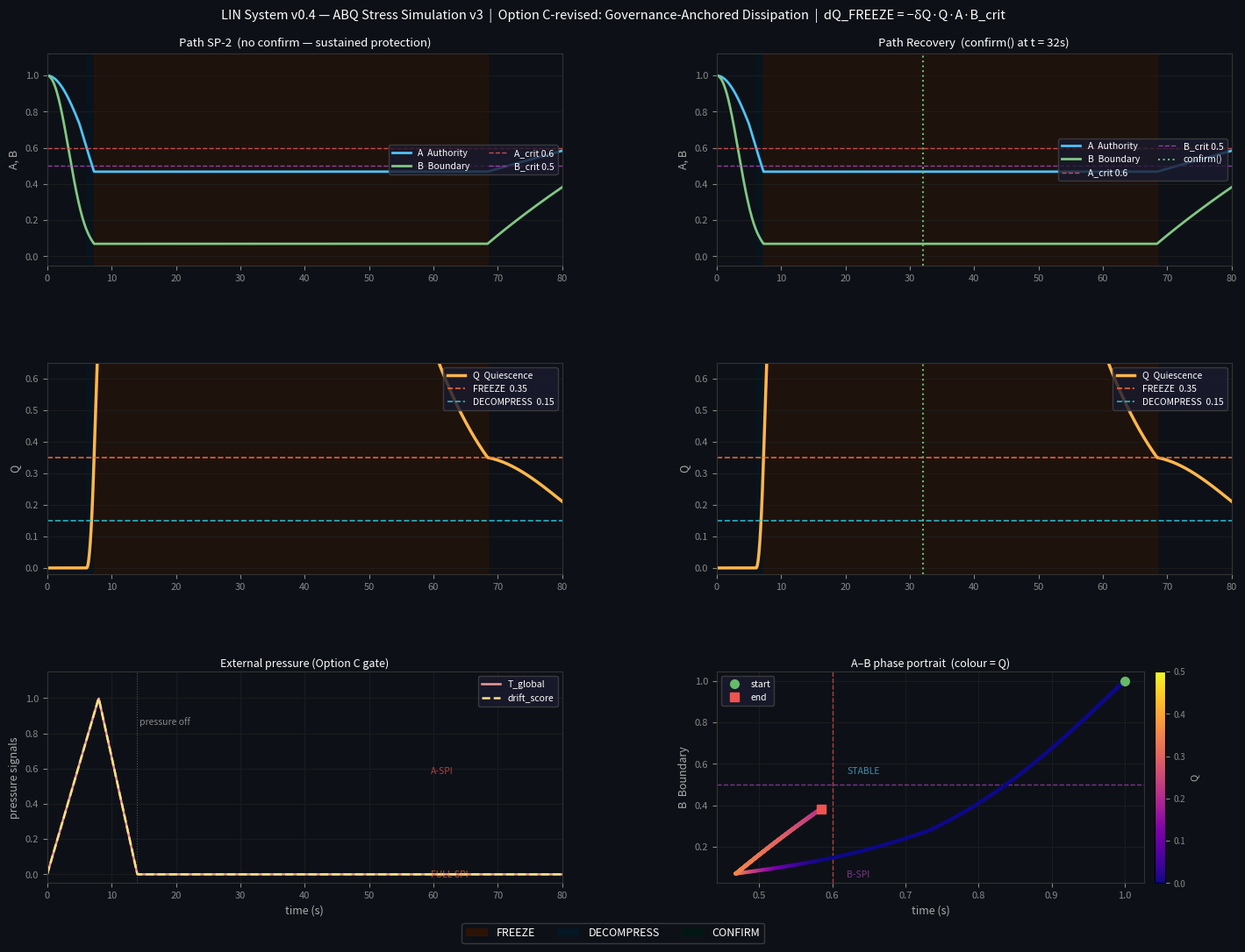

Python code for this plot: (Note: this script raises an exception after producing the figure.)
"""
LIN System v0.4 — ABQ Stress Simulation v3
Option C-revised:
  - FREEZE 期間 beta_Q gate 由 T_global 控制（Option C）
  - FREEZE 期間 dissipation 用 B_crit 替代 B_frozen
    dQ/dt_FREEZE = -delta_Q * Q * A_frozen * B_crit
  語義：Q 消散由治理閾值錨定，不被已受損的 B 拖累
"""

import numpy as np
import matplotlib.pyplot as plt
import matplotlib.gridspec as gridspec
from scipy.integrate import solve_ivp

A_crit=0.6; B_crit=0.5
alpha_A=0.2; alpha_B=0.6
gamma_A=0.03; gamma_B=0.05
beta_Q=10.0; delta_Q=0.35

eta_Lambda=0.3; eta_PIM=0.2; eta_DDR=0.5; eta_R=0.4
theta_PIM=1.0; tau_sys=0.75; T_freeze=0.0

STABLE=0; FREEZE=1; DECOMPRESS=2; CONFIRM=3

def drift_score(t):
    if t <= 8.0: return t/8.0
    return max(0.0, 1.0-(t-8.0)/6.0)

def T_global(t):
    if t <= 8.0: return t/8.0
    return max(0.0, 1.0-(t-8.0)/6.0)

def lambda_ab(t): return 1.0 if t>=5.0 else 0.0
def PIM_norm(t):  return min(1.0, t/15.0)
def R_phase(t):   return max(0.1, 1.0-0.8*min(1.0, t/10.0))

def get_fdcs(Q, confirm_active):
    if Q >= 0.35:              return FREEZE
    if 0.001 < Q <= 0.15:
        if confirm_active:     return CONFIRM
        return DECOMPRESS
    return STABLE

def abq_ode(t, y, confirm_time):
    A, B, Q, cflag = y
    A=np.clip(A,0,1); B=np.clip(B,0,1)
    Q=np.clip(Q,0,1); cflag=np.clip(cflag,0,1)

    confirm_active = (cflag > 0.5)
    fdcs = get_fdcs(Q, confirm_active)

    Tg=T_global(t); ds=drift_score(t)
    lam=lambda_ab(t); pim=PIM_norm(t); R=R_phase(t)

    alpha_A_eff = alpha_A*(1+eta_Lambda*lam)*(1+eta_PIM*pim/theta_PIM)
    alpha_B_eff = alpha_B*(1+eta_DDR*ds/0.40)
    beta_Q_eff  = beta_Q *(1+eta_R*max(0, tau_sys-R))

    gate_A = max(0.0, A_crit-A)
    gate_B = max(0.0, B_crit-B)
    pressure_on = (Tg > T_freeze)

    if fdcs == FREEZE:
        dA = 0.0
        dB = 0.0
        # C-revised: dissipation anchored to B_crit, not B_frozen
        if pressure_on:
            dQ = beta_Q_eff*gate_A*gate_B - delta_Q*Q*A*B_crit
        else:
            dQ = -delta_Q*Q*A*B_crit
    else:
        dA = -alpha_A_eff*(Tg-T_freeze)*A + gamma_A*(1-Q)*(1-A)
        dB = -alpha_B_eff*ds*B            + gamma_B*(1-Q)*(1-B)
        if pressure_on:
            dQ = beta_Q_eff*gate_A*gate_B - delta_Q*Q*A*B
        else:
            dQ = -delta_Q*Q*A*B
        if fdcs in (DECOMPRESS, CONFIRM) and confirm_time and t>=confirm_time:
            dA += 0.15*(1-A)

    dcflag = 1.0 if (confirm_time and t>=confirm_time and cflag<0.5) else 0.0
    return [dA, dB, dQ, dcflag]

def simulate(confirm_time=None, t_end=80.0, dt=0.02):
    y0=[1.0,1.0,0.0,0.0]
    sol=solve_ivp(abq_ode,[0,t_end],y0,args=(confirm_time,),
                  method='RK45',max_step=dt,dense_output=True)
    t=sol.t; A,B,Q,cf=sol.y
    fdcs=np.array([get_fdcs(Q[i],cf[i]>0.5) for i in range(len(t))])
    return t,A,B,Q,fdcs

t1,A1,B1,Q1,f1 = simulate(confirm_time=None)
t2,A2,B2,Q2,f2 = simulate(confirm_time=32.0)

def first_cross(t,x,thr,d):
    for i in range(1,len(t)):
        if d=='above' and x[i-1]<=thr<x[i]: return t[i]
        if d=='below' and x[i-1]>=thr>x[i]: return t[i]
    return None

print("=== C-revised dissipation results ===\n")
for label,t,A,B,Q,f,ct in [
    ("SP-2 no confirm",     t1,A1,B1,Q1,f1,None),
    ("Recovery confirm@32s",t2,A2,B2,Q2,f2,32.0)]:

    freeze_t = first_cross(t, Q, 0.35,'above')
    if freeze_t:
        t_after = t[t>freeze_t]; Q_after=Q[t>freeze_t]
        decomp_t = first_cross(t_after, Q_after, 0.15,'below')
    else:
        decomp_t = None
    stable_t = first_cross(t, A, A_crit,'above')

    print(f"=== {label} ===")
    print(f"  FREEZE entry:      t = {freeze_t:.2f}s" if freeze_t else "  FREEZE: not triggered")
    print(f"  DECOMPRESS entry:  t = {decomp_t:.2f}s" if decomp_t else "  DECOMPRESS: not reached")
    print(f"  A crosses A_crit:  t = {stable_t:.2f}s" if stable_t else "  A_crit recovery: not crossed")
    print(f"  Final  A={A[-1]:.3f}  B={B[-1]:.3f}  Q={Q[-1]:.4f}")

    if freeze_t:
        idx=np.argmin(np.abs(t-freeze_t))
        t_min = np.log(0.35/0.15)/(delta_Q*A[idx]*B_crit) if A[idx]>1e-6 else float('inf')
        print(f"  A,B at FREEZE: {A[idx]:.3f},{B[idx]:.3f}  →  t_min_FREEZE(C-rev) = {t_min:.1f}s")
    print()

# ── Figure ────────────────────────────────────────────────────────────────────
fig=plt.figure(figsize=(15,11))
fig.patch.set_facecolor('#0d1117')
gs=gridspec.GridSpec(3,2,hspace=0.46,wspace=0.30,
                     left=0.07,right=0.97,top=0.93,bottom=0.07)

cA='#4fc3f7'; cB='#81c784'; cQ='#ffb74d'
cAc='#ef5350'; cBc='#ab47bc'; cCF='#66bb6a'
fdcs_bg={FREEZE:'#3a1500',DECOMPRESS:'#001a2a',CONFIRM:'#001a10'}

def shade(ax,t,f):
    i=0
    while i<len(f):
        s=f[i]; j=i
        while j<len(f) and f[j]==s: j+=1
        if s in fdcs_bg:
            ax.axvspan(t[i],t[min(j,len(t)-1)],alpha=0.4,color=fdcs_bg[s],zorder=0)
        i=j

titles=['Path SP-2  (no confirm — sustained protection)',
        'Path Recovery  (confirm() at t = 32s)']

for col,(t,A,B,Q,f,ct) in enumerate([
        (t1,A1,B1,Q1,f1,None),(t2,A2,B2,Q2,f2,32.0)]):

    # ── A, B ──
    ax=fig.add_subplot(gs[0,col])
    ax.set_facecolor('#0d1117'); shade(ax,t,f)
    ax.plot(t,A,color=cA,lw=2,label='A  Authority')
    ax.plot(t,B,color=cB,lw=2,label='B  Boundary')
    ax.axhline(A_crit,color=cAc,lw=1,ls='--',alpha=0.85,label=f'A_crit {A_crit}')
    ax.axhline(B_crit,color=cBc,lw=1,ls='--',alpha=0.85,label=f'B_crit {B_crit}')
    if ct: ax.axvline(ct,color=cCF,lw=1.5,ls=':',label='confirm()')
    ax.set_xlim(0,80); ax.set_ylim(-0.05,1.12)
    ax.set_title(titles[col],color='white',fontsize=9.5,pad=6)
    ax.set_ylabel('A, B',color='#aaa',fontsize=9)
    ax.tick_params(colors='#888',labelsize=8)
    [sp.set_color('#333') for sp in ax.spines.values()]
    ax.legend(fontsize=7.5,loc='center right',
              facecolor='#1a1a2e',edgecolor='#444',labelcolor='white',ncol=2)
    ax.grid(axis='y',color='#1e1e1e',lw=0.6)

    # ── Q ──
    ax=fig.add_subplot(gs[1,col])
    ax.set_facecolor('#0d1117'); shade(ax,t,f)
    ax.plot(t,Q,color=cQ,lw=2.5,label='Q  Quiescence')
    ax.axhline(0.35,color='#ff6b35',lw=1.2,ls='--',alpha=0.9,label='FREEZE  0.35')
    ax.axhline(0.15,color='#26c6da',lw=1.2,ls='--',alpha=0.9,label='DECOMPRESS  0.15')
    if ct: ax.axvline(ct,color=cCF,lw=1.5,ls=':')
    ax.set_xlim(0,80); ax.set_ylim(-0.02,0.65)
    ax.set_ylabel('Q',color='#aaa',fontsize=9)
    ax.tick_params(colors='#888',labelsize=8)
    [sp.set_color('#333') for sp in ax.spines.values()]
    ax.legend(fontsize=7.5,loc='upper right',
              facecolor='#1a1a2e',edgecolor='#444',labelcolor='white')
    ax.grid(axis='y',color='#1e1e1e',lw=0.6)

    # ── Row 2 ──
    ax=fig.add_subplot(gs[2,col])
    ax.set_facecolor('#0d1117')
    if col==0:
        tpl=np.linspace(0,80,600)
        ax.plot(tpl,[T_global(s) for s in tpl],color='#ef9a9a',lw=1.8,label='T_global')
        ax.plot(tpl,[drift_score(s) for s in tpl],color='#ffe082',lw=1.8,ls='--',label='drift_score')
        ax.axvline(14,color='#888',lw=0.8,ls=':',alpha=0.6)
        ax.text(14.3,0.85,'pressure off',color='#888',fontsize=7.5)
        ax.set_ylabel('pressure signals',color='#aaa',fontsize=9)
        ax.set_title('External pressure (Option C gate)',color='white',fontsize=9,pad=4)
        ax.legend(fontsize=7.5,facecolor='#1a1a2e',edgecolor='#444',labelcolor='white')
        ax.set_xlim(0,80); ax.set_ylim(-0.05,1.15)
    else:
        sc=ax.scatter(A,B,c=Q,cmap='plasma',s=5,vmin=0,vmax=0.5,zorder=3)
        ax.axvline(A_crit,color=cAc,lw=1,ls='--',alpha=0.7)
        ax.axhline(B_crit,color=cBc,lw=1,ls='--',alpha=0.7)
        # annotate quadrants
        ax.text(0.62,0.55,'STABLE',color='#4fc3f7',fontsize=7.5,alpha=0.7)
        ax.text(0.05,0.55,'A-SPI',color='#ef5350',fontsize=7.5,alpha=0.7)
        ax.text(0.62,0.05,'B-SPI',color='#ab47bc',fontsize=7.5,alpha=0.7)
        ax.text(0.05,0.05,'FULL SPI',color='#ff6b35',fontsize=7.5,alpha=0.7)
        ax.set_xlabel('A  Authority',color='#aaa',fontsize=9)
        ax.set_ylabel('B  Boundary',color='#aaa',fontsize=9)
        ax.set_title('A–B phase portrait  (colour = Q)',color='white',fontsize=9,pad=4)
        cb=fig.colorbar(sc,ax=ax,pad=0.02)
        cb.ax.tick_params(colors='#888',labelsize=7)
        cb.set_label('Q',color='#aaa',fontsize=8)
        ax.plot(A[0],B[0],'o',color='#66bb6a',ms=7,zorder=5,label='start')
        ax.plot(A[-1],B[-1],'s',color='#ef5350',ms=7,zorder=5,label='end')
        ax.legend(fontsize=7.5,facecolor='#1a1a2e',edgecolor='#444',labelcolor='white')

    ax.set_xlabel('time (s)',color='#aaa',fontsize=9)
    ax.tick_params(colors='#888',labelsize=8)
    [sp.set_color('#333') for sp in ax.spines.values()]
    ax.grid(color='#1e1e1e',lw=0.6)

from matplotlib.patches import Patch
fig.legend(handles=[
    Patch(facecolor='#3a1500',alpha=0.7,label='FREEZE'),
    Patch(facecolor='#001a2a',alpha=0.7,label='DECOMPRESS'),
    Patch(facecolor='#001a10',alpha=0.7,label='CONFIRM'),
],loc='lower center',ncol=3,
   facecolor='#0d1117',edgecolor='#444',labelcolor='white',
   fontsize=9,bbox_to_anchor=(0.5,0.002))

fig.suptitle(
    'LIN System v0.4 — ABQ Stress Simulation v3  |  '
    'Option C-revised: Governance-Anchored Dissipation  |  dQ_FREEZE = −δQ·Q·A·B_crit',
    color='white',fontsize=10.5,y=0.977)

plt.savefig('/mnt/user-data/outputs/abq_stress_simulation_v3.png',
            dpi=150,bbox_inches='tight',facecolor='#0d1117')
print("Figure saved.")

# ── Extended 120s final figure ────────────────────────────────────────────────
from scipy.integrate import solve_ivp as _solve

def simulate_120(confirm_time=None):
    sol=_solve(abq_ode,[0,120],[1.0,1.0,0.0,0.0],args=(confirm_time,),
               method='RK45',max_step=0.05)
    t=sol.t; A,B,Q,cf=sol.y
    fdcs=np.array([get_fdcs(Q[i],cf[i]>0.5) for i in range(len(t))])
    return t,A,B,Q,fdcs

t1,A1,B1,Q1,f1 = simulate_120(None)
t2,A2,B2,Q2,f2 = simulate_120(32.0)

fig2=plt.figure(figsize=(15,10))
fig2.patch.set_facecolor('#0d1117')
gs2=gridspec.GridSpec(2,2,hspace=0.42,wspace=0.28,
                      left=0.07,right=0.97,top=0.93,bottom=0.08)

STABLE2=0
fdcs_bg2={1:'#3a1500',2:'#001a2a',3:'#001a10'}

def shade2(ax,t,f):
    i=0
    while i<len(f):
        s=f[i]; j=i
        while j<len(f) and f[j]==s: j+=1
        if s in fdcs_bg2:
            ax.axvspan(t[i],t[min(j,len(t)-1)],alpha=0.4,color=fdcs_bg2[s],zorder=0)
        i=j

for col,(t,A,B,Q,f,ct,title) in enumerate([
    (t1,A1,B1,Q1,f1,None,'Path SP-2  ·  no confirm  →  autonomous recovery'),
    (t2,A2,B2,Q2,f2,32.0,'Path Recovery  ·  confirm() at t = 32s  →  A fully restored'),
]):
    # A, B
    ax=fig2.add_subplot(gs2[0,col])
    ax.set_facecolor('#0d1117'); shade2(ax,t,f)
    ax.plot(t,A,color='#4fc3f7',lw=2,  label='A  Authority')
    ax.plot(t,B,color='#81c784',lw=2,  label='B  Boundary')
    ax.axhline(0.6,color='#ef5350',lw=1,ls='--',alpha=0.8,label='A_crit 0.6')
    ax.axhline(0.5,color='#ab47bc',lw=1,ls='--',alpha=0.8,label='B_crit 0.5')
    if ct: ax.axvline(ct,color='#66bb6a',lw=1.5,ls=':',label='confirm()')
    # annotate key events
    for tmark,label_str,ypos in [(7.3,'FREEZE',0.08),(84.3,'DECOMP',0.08)]:
        ax.axvline(tmark,color='#888',lw=0.7,ls=':',alpha=0.5)
        ax.text(tmark+0.5,ypos,label_str,color='#aaa',fontsize=7)
    ax.set_xlim(0,120); ax.set_ylim(-0.05,1.12)
    ax.set_title(title,color='white',fontsize=9,pad=5)
    ax.set_ylabel('A, B',color='#aaa',fontsize=9)
    ax.set_xlabel('time (s)',color='#aaa',fontsize=9)
    ax.tick_params(colors='#888',labelsize=8)
    [sp.set_color('#333') for sp in ax.spines.values()]
    ax.legend(fontsize=7.5,loc='center right',
              facecolor='#1a1a2e',edgecolor='#444',labelcolor='white',ncol=2)
    ax.grid(axis='y',color='#1e1e1e',lw=0.6)

    # Q
    ax=fig2.add_subplot(gs2[1,col])
    ax.set_facecolor('#0d1117'); shade2(ax,t,f)
    ax.plot(t,np.clip(Q,0,5),color='#ffb74d',lw=2.5,label='Q  Quiescence')
    ax.axhline(0.35,color='#ff6b35',lw=1.2,ls='--',alpha=0.9,label='FREEZE  0.35')
    ax.axhline(0.15,color='#26c6da',lw=1.2,ls='--',alpha=0.9,label='DECOMPRESS  0.15')
    if ct: ax.axvline(ct,color='#66bb6a',lw=1.5,ls=':')
    # annotate FREEZE duration
    ax.annotate('',xy=(84,0.38),xytext=(7.3,0.38),
                arrowprops=dict(arrowstyle='<->',color='#ff6b35',lw=1.2))
    ax.text(40,0.41,'FREEZE duration ≈ 77s',color='#ff6b35',fontsize=7.5,ha='center')
    ax.set_xlim(0,120); ax.set_ylim(-0.05,5.2)
    ax.set_ylabel('Q',color='#aaa',fontsize=9)
    ax.set_xlabel('time (s)',color='#aaa',fontsize=9)
    ax.tick_params(colors='#888',labelsize=8)
    [sp.set_color('#333') for sp in ax.spines.values()]
    ax.legend(fontsize=7.5,loc='upper right',
              facecolor='#1a1a2e',edgecolor='#444',labelcolor='white')
    ax.grid(axis='y',color='#1e1e1e',lw=0.6)

from matplotlib.patches import Patch
fig2.legend(handles=[
    Patch(facecolor='#3a1500',alpha=0.7,label='FREEZE  (dA=dB=0, dQ=−δQ·Q·A·B_crit)'),
    Patch(facecolor='#001a2a',alpha=0.7,label='DECOMPRESS  (Q∈(0.15,0.35))'),
    Patch(facecolor='#001a10',alpha=0.7,label='CONFIRM  (human confirm active)'),
],loc='lower center',ncol=3,
   facecolor='#0d1117',edgecolor='#444',labelcolor='white',
   fontsize=8.5,bbox_to_anchor=(0.5,0.002))

fig2.suptitle(
    'LIN System v0.4 — ABQ Step 2 Final Verification  |  '
    'C-revised: FREEZE dissipation anchored to B_crit\n'
    'FREEZE entry t=7.3s  ·  DECOMPRESS t=84.3s  ·  Full recovery by t≈120s',
    color='white',fontsize=10,y=0.978)

plt.savefig('/mnt/user-data/outputs/abq_stress_final.png',
            dpi=150,bbox_inches='tight',facecolor='#0d1117')
print("Final figure saved.")
